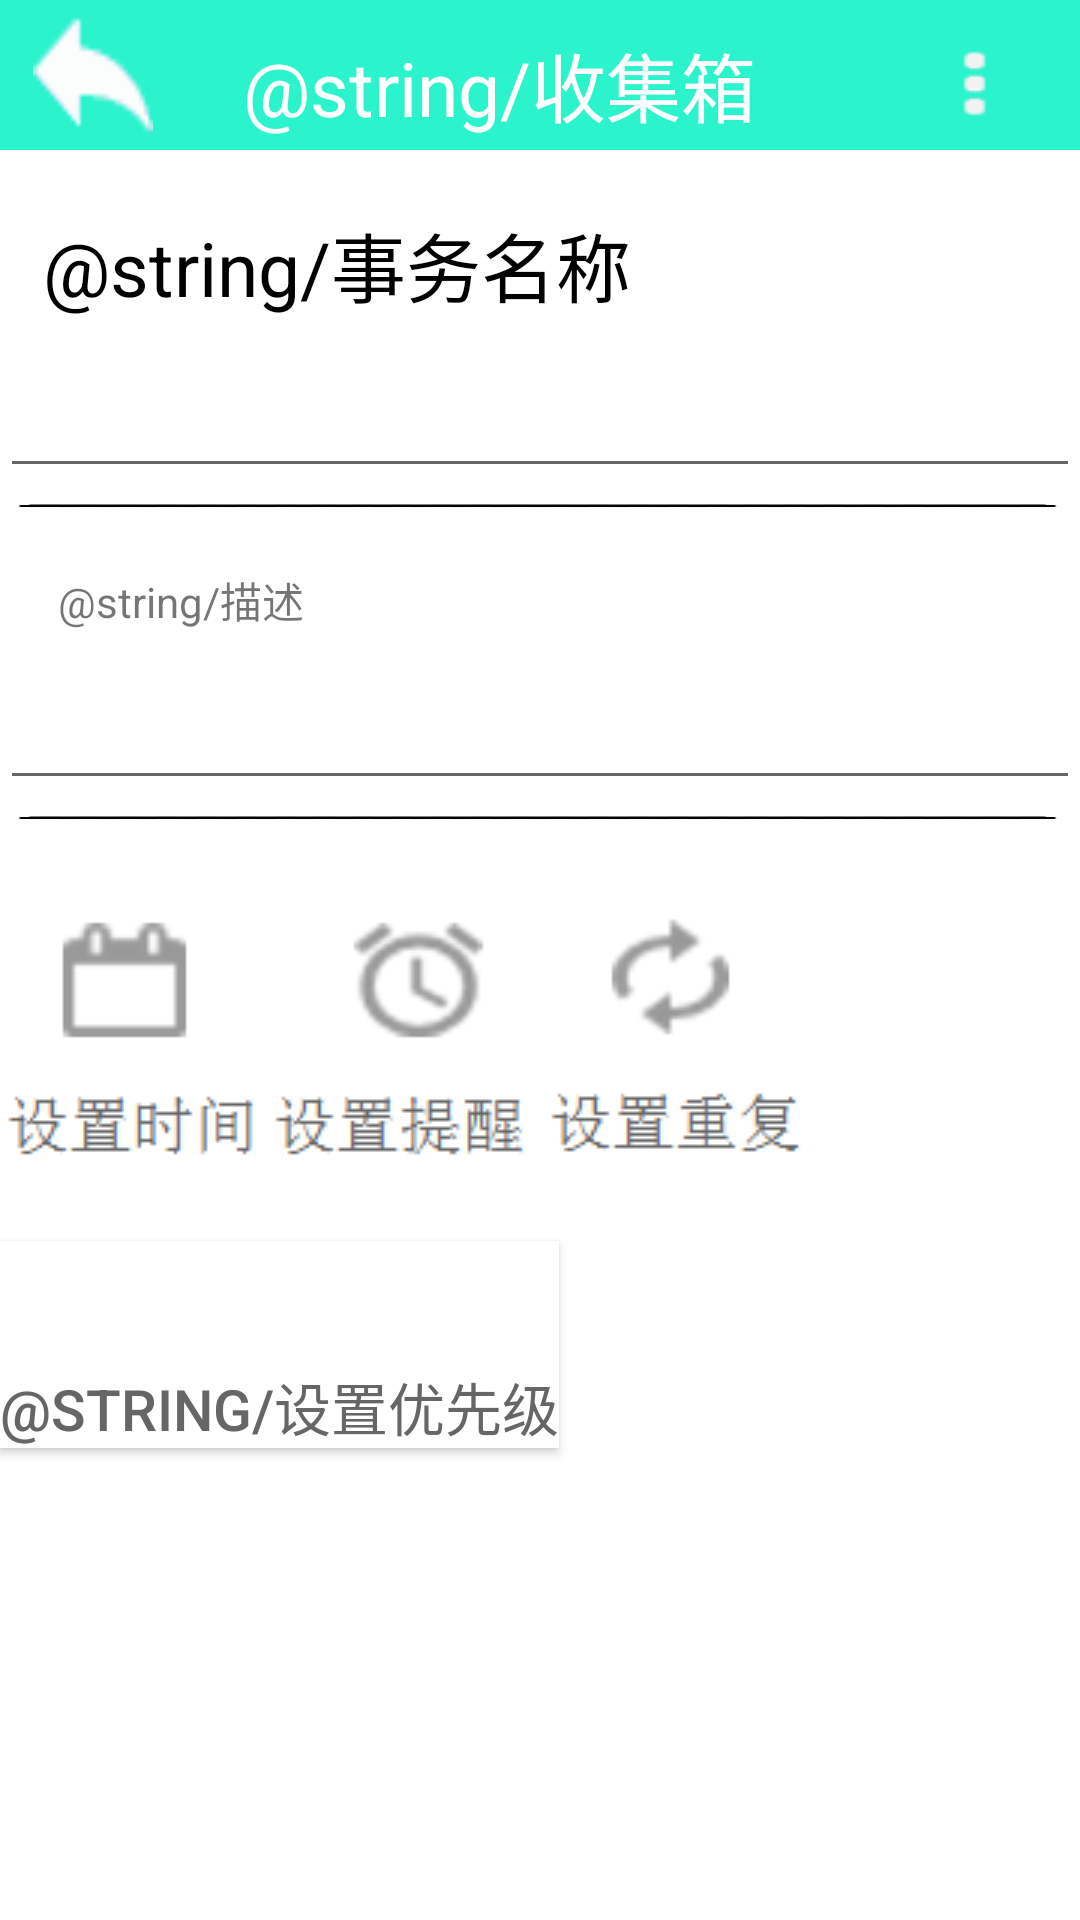

This screen was rendered from an Android layout file. Write that file and the resources it references.
<!-- AndroidManifest.xml: application theme AppTheme -->
<!-- res/layout/activity_task__update.xml -->
<?xml version="1.0" encoding="utf-8"?>
<android.support.constraint.ConstraintLayout xmlns:android="http://schemas.android.com/apk/res/android"
    xmlns:app="http://schemas.android.com/apk/res-auto"
    xmlns:tools="http://schemas.android.com/tools"
    android:layout_width="match_parent"
    android:layout_height="match_parent"
    android:background="#ffffff"
    tools:context="com.example.administrator.timenote.Ui.Task_Update">
    <include
        android:id="@+id/task_upda_title"
        layout="@layout/task_update_titlt">
    </include>

    <TextView
        android:id="@+id/textView15"
        android:layout_width="wrap_content"
        android:layout_height="wrap_content"
        android:layout_marginTop="20dp"
        android:text="@string/事务名称"
        android:textColor="#000000"
        android:textSize="25sp"
        app:layout_constraintEnd_toEndOf="parent"
        app:layout_constraintHorizontal_bias="0.088"
        app:layout_constraintStart_toStartOf="parent"
        app:layout_constraintTop_toBottomOf="@+id/task_upda_title" />

    <EditText
        android:id="@+id/task_upda_name"
        android:layout_width="match_parent"
        android:layout_height="wrap_content"
        android:layout_marginTop="15dp"
        android:inputType="text"
        app:layout_constraintTop_toBottomOf="@+id/textView15">

    </EditText>

    <View
        android:id="@+id/view9"
        android:layout_width="match_parent"
        android:layout_height="2dp"
        android:layout_marginTop="5dp"
        android:background="@drawable/line"
        app:layout_constraintEnd_toEndOf="parent"
        app:layout_constraintStart_toStartOf="parent"
        app:layout_constraintTop_toBottomOf="@+id/task_upda_name">

    </View>

    <TextView
        android:id="@+id/textView16"
        android:layout_width="wrap_content"
        android:layout_height="wrap_content"
        android:layout_marginTop="20dp"
        android:text="@string/描述"
        app:layout_constraintEnd_toEndOf="parent"
        app:layout_constraintHorizontal_bias="0.07"
        app:layout_constraintStart_toStartOf="parent"
        app:layout_constraintTop_toBottomOf="@+id/view9" />

    <EditText
        android:id="@+id/task_update_d"
        android:layout_width="match_parent"
        android:layout_height="wrap_content"
        android:layout_marginTop="15dp"
        android:inputType="text"
        app:layout_constraintEnd_toEndOf="parent"
        app:layout_constraintStart_toStartOf="parent"
        app:layout_constraintTop_toBottomOf="@+id/textView16">

    </EditText>

    <View
        android:id="@+id/view10"
        android:layout_width="match_parent"
        android:layout_height="2dp"
        android:layout_marginTop="5dp"
        android:background="@drawable/line"
        app:layout_constraintEnd_toEndOf="parent"
        app:layout_constraintHorizontal_bias="0.0"
        app:layout_constraintStart_toStartOf="parent"
        app:layout_constraintTop_toBottomOf="@+id/task_update_d">

    </View>

    <Button
        android:id="@+id/time_setup"
        android:layout_width="wrap_content"
        android:layout_height="wrap_content"
        android:layout_marginTop="30dp"
        android:background="@drawable/time_setup"
        app:layout_constraintEnd_toStartOf="@+id/ring_setup"
        app:layout_constraintStart_toStartOf="parent"
        app:layout_constraintTop_toBottomOf="@+id/view10" />

    <Button
        android:id="@+id/ring_setup"
        android:layout_width="wrap_content"
        android:layout_height="wrap_content"
        android:layout_marginTop="27dp"
        android:background="@drawable/ring_setup"
        app:layout_constraintEnd_toStartOf="@+id/rering_setup"
        app:layout_constraintStart_toEndOf="@+id/time_setup"
        app:layout_constraintTop_toBottomOf="@+id/view10" />

    <Button
        android:id="@+id/rering_setup"
        android:layout_width="wrap_content"
        android:layout_height="wrap_content"
        android:layout_marginTop="29dp"
        android:background="@drawable/rering_setup"
        app:layout_constraintStart_toEndOf="@+id/ring_setup"
        app:layout_constraintTop_toBottomOf="@+id/view10" />

    <Button
        android:id="@+id/level_update"
        android:layout_width="wrap_content"
        android:layout_height="wrap_content"
        android:layout_marginTop="20dp"
        android:background="#ffffff"
        android:drawableTop="@drawable/level0"
        android:text="@string/设置优先级"
        android:textColor="#666666"
        android:textSize="19sp"
        app:layout_constraintEnd_toEndOf="parent"
        app:layout_constraintHorizontal_bias="0.0"
        app:layout_constraintStart_toStartOf="parent"
        app:layout_constraintTop_toBottomOf="@+id/time_setup" />

</android.support.constraint.ConstraintLayout>
<!-- res/layout/task_update_titlt.xml (included above) -->
<?xml version="1.0" encoding="utf-8"?>
<RelativeLayout xmlns:android="http://schemas.android.com/apk/res/android"
    android:layout_width="match_parent"
    android:layout_height="50dp"
    android:background="@color/colorPrimary"
    xmlns:tools="http://schemas.android.com/tools"
    tools:context="com.example.administrator.timenote.Ui.Title_base1_ad">

    <Button
        android:id="@+id/back_8"
        android:layout_width="40dp"
        android:layout_height="40dp"
        android:layout_alignParentLeft="true"
        android:layout_alignParentStart="true"
        android:layout_centerVertical="true"
        android:layout_marginLeft="11dp"
        android:layout_marginStart="11dp"
        android:background="@drawable/back" />

    <TextView
        android:id="@+id/list_name_task"
        android:layout_width="wrap_content"
        android:layout_height="wrap_content"
        android:layout_alignTop="@+id/list_spot_3"
        android:layout_marginLeft="30dp"
        android:layout_marginStart="30dp"
        android:layout_toEndOf="@+id/back_8"
        android:layout_toRightOf="@+id/back_8"
        android:text="@string/收集箱"
        android:textColor="#ffffff"
        android:textSize="25sp"
        tools:ignore="UnknownIdInLayout" />

    <Button
        android:id="@+id/list_spot_3"
        android:layout_width="35dp"
        android:layout_height="35dp"
        android:layout_alignBottom="@+id/back_8"
        android:layout_alignParentEnd="true"
        android:layout_alignParentRight="true"
        android:layout_marginEnd="15dp"
        android:layout_marginRight="15dp"
        android:background="@drawable/list_spot_1" />

</RelativeLayout>
<!-- resources referenced by this layout -->
<resources>
  <color name="colorPrimary">#2bf4cc</color>
  <!-- drawable back: png bitmap (drawable, 3242 bytes) -->
  <!-- drawable level0: png bitmap (drawable, 180 bytes) -->
  <!-- drawable line: png bitmap (drawable, 3110 bytes) -->
  <!-- drawable list_spot_1: png bitmap (drawable, 3415 bytes) -->
  <!-- drawable rering_setup: png bitmap (drawable, 5818 bytes) -->
  <!-- drawable ring_setup: png bitmap (drawable, 6804 bytes) -->
  <!-- drawable time_setup: png bitmap (drawable, 4943 bytes) -->
  <style name="AppTheme" parent="Theme.AppCompat.Light.DarkActionBar">
          
          <item name="colorPrimary">@color/colorPrimary</item>
          <item name="colorPrimaryDark">@color/colorPrimaryDark</item>
          <item name="colorAccent">@color/colorAccent</item>
      </style>
  <color name="colorPrimaryDark">#303F9F</color>
  <color name="colorAccent">#FF4081</color>
</resources>
